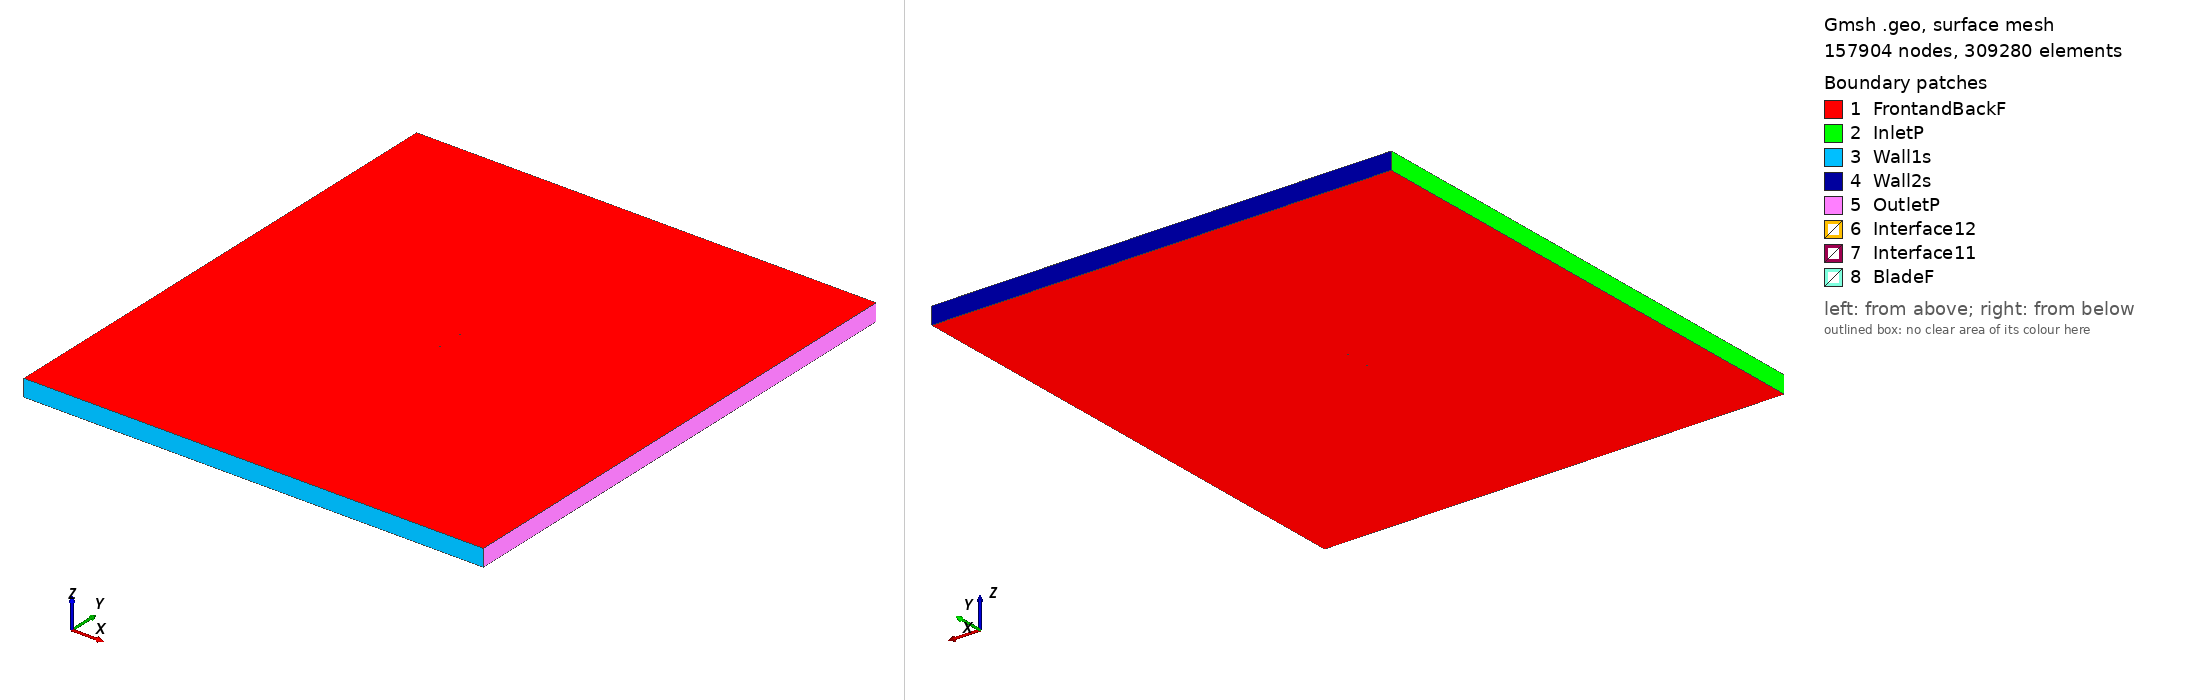

Gmsh geometry script, surface-meshed: 157904 nodes, 309280 surface elements. Boundary patches (legend numbers): 1 FrontandBackF, 2 InletP, 3 Wall1s, 4 Wall2s, 5 OutletP, 6 Interface12, 7 Interface11, 8 BladeF. Left view from above one corner, right view from below the opposite corner. Legend entries are the model's physical surfaces. The drawing asked Gmsh for element sizes between 1% and 20% of the model's largest extent; the script's own settings can give other sizes.

=== c141f_tsr_3.0443_aoa_-1.1647.geo (drawn) ===
SetFactory("OpenCASCADE");

Point(1) = {0.074963, 0.741556, 0, 1.0};
Point(2) = {0.072456, 0.742119, 0, 1.0};
Point(3) = {0.069224, 0.742840, 0, 1.0};
Point(4) = {0.065337, 0.743695, 0, 1.0};
Point(5) = {0.060835, 0.744646, 0, 1.0};
Point(6) = {0.055763, 0.745533, 0, 1.0};
Point(7) = {0.050171, 0.746335, 0, 1.0};
Point(8) = {0.044110, 0.747128, 0, 1.0};
Point(9) = {0.037640, 0.747867, 0, 1.0};
Point(10) = {0.030823, 0.748523, 0, 1.0};
Point(11) = {0.023726, 0.749077, 0, 1.0};
Point(12) = {0.016417, 0.749512, 0, 1.0};
Point(13) = {0.008967, 0.749816, 0, 1.0};
Point(14) = {0.001447, 0.749980, 0, 1.0};
Point(15) = {-0.006070, 0.750000, 0, 1.0};
Point(16) = {-0.013512, 0.749876, 0, 1.0};
Point(17) = {-0.020806, 0.749615, 0, 1.0};
Point(18) = {-0.027885, 0.749247, 0, 1.0};
Point(19) = {-0.034679, 0.748796, 0, 1.0};
Point(20) = {-0.041123, 0.748276, 0, 1.0};
Point(21) = {-0.047156, 0.747701, 0, 1.0};
Point(22) = {-0.052720, 0.747074, 0, 1.0};
Point(23) = {-0.057758, 0.746300, 0, 1.0};
Point(24) = {-0.062221, 0.745355, 0, 1.0};
Point(25) = {-0.066070, 0.744347, 0, 1.0};
Point(26) = {-0.069265, 0.743254, 0, 1.0};
Point(27) = {-0.071774, 0.741949, 0, 1.0};
Point(28) = {-0.073576, 0.740614, 0, 1.0};
Point(29) = {-0.074652, 0.739252, 0, 1.0};
Point(30) = {-0.074985, 0.737433, 0, 1.0};
Point(31) = {-0.074584, 0.735886, 0, 1.0};
Point(32) = {-0.073456, 0.734737, 0, 1.0};
Point(33) = {-0.071613, 0.734034, 0, 1.0};
Point(34) = {-0.069072, 0.733742, 0, 1.0};
Point(35) = {-0.065852, 0.733652, 0, 1.0};
Point(36) = {-0.061985, 0.733720, 0, 1.0};
Point(37) = {-0.057504, 0.733831, 0, 1.0};
Point(38) = {-0.052452, 0.733935, 0, 1.0};
Point(39) = {-0.046877, 0.733972, 0, 1.0};
Point(40) = {-0.040834, 0.734050, 0, 1.0};
Point(41) = {-0.034381, 0.734134, 0, 1.0};
Point(42) = {-0.027580, 0.734244, 0, 1.0};
Point(43) = {-0.020497, 0.734378, 0, 1.0};
Point(44) = {-0.013200, 0.734550, 0, 1.0};
Point(45) = {-0.005761, 0.734788, 0, 1.0};
Point(46) = {0.001749, 0.735096, 0, 1.0};
Point(47) = {0.009259, 0.735465, 0, 1.0};
Point(48) = {0.016694, 0.735893, 0, 1.0};
Point(49) = {0.023985, 0.736362, 0, 1.0};
Point(50) = {0.031061, 0.736825, 0, 1.0};
Point(51) = {0.037855, 0.737280, 0, 1.0};
Point(52) = {0.044301, 0.737722, 0, 1.0};
Point(53) = {0.050337, 0.738153, 0, 1.0};
Point(54) = {0.055905, 0.738565, 0, 1.0};
Point(55) = {0.060951, 0.738949, 0, 1.0};
Point(56) = {0.065427, 0.739291, 0, 1.0};
Point(57) = {0.069290, 0.739588, 0, 1.0};
Point(58) = {0.072502, 0.739839, 0, 1.0};
Point(59) = {0.074994, 0.740031, 0, 1.0};
Point(60) = {-0.074963, -0.741556, 0, 1.0};
Point(61) = {-0.072456, -0.742119, 0, 1.0};
Point(62) = {-0.069224, -0.742840, 0, 1.0};
Point(63) = {-0.065337, -0.743695, 0, 1.0};
Point(64) = {-0.060835, -0.744646, 0, 1.0};
Point(65) = {-0.055763, -0.745533, 0, 1.0};
Point(66) = {-0.050171, -0.746335, 0, 1.0};
Point(67) = {-0.044110, -0.747128, 0, 1.0};
Point(68) = {-0.037640, -0.747867, 0, 1.0};
Point(69) = {-0.030823, -0.748523, 0, 1.0};
Point(70) = {-0.023726, -0.749077, 0, 1.0};
Point(71) = {-0.016417, -0.749512, 0, 1.0};
Point(72) = {-0.008967, -0.749816, 0, 1.0};
Point(73) = {-0.001447, -0.749980, 0, 1.0};
Point(74) = {0.006070, -0.750000, 0, 1.0};
Point(75) = {0.013512, -0.749876, 0, 1.0};
Point(76) = {0.020806, -0.749615, 0, 1.0};
Point(77) = {0.027885, -0.749247, 0, 1.0};
Point(78) = {0.034679, -0.748796, 0, 1.0};
Point(79) = {0.041123, -0.748276, 0, 1.0};
Point(80) = {0.047156, -0.747701, 0, 1.0};
Point(81) = {0.052720, -0.747074, 0, 1.0};
Point(82) = {0.057758, -0.746300, 0, 1.0};
Point(83) = {0.062221, -0.745355, 0, 1.0};
Point(84) = {0.066070, -0.744347, 0, 1.0};
Point(85) = {0.069265, -0.743254, 0, 1.0};
Point(86) = {0.071774, -0.741949, 0, 1.0};
Point(87) = {0.073576, -0.740614, 0, 1.0};
Point(88) = {0.074652, -0.739252, 0, 1.0};
Point(89) = {0.074985, -0.737433, 0, 1.0};
Point(90) = {0.074584, -0.735886, 0, 1.0};
Point(91) = {0.073456, -0.734737, 0, 1.0};
Point(92) = {0.071613, -0.734034, 0, 1.0};
Point(93) = {0.069072, -0.733742, 0, 1.0};
Point(94) = {0.065852, -0.733652, 0, 1.0};
Point(95) = {0.061985, -0.733720, 0, 1.0};
Point(96) = {0.057504, -0.733831, 0, 1.0};
Point(97) = {0.052452, -0.733935, 0, 1.0};
Point(98) = {0.046877, -0.733972, 0, 1.0};
Point(99) = {0.040834, -0.734050, 0, 1.0};
Point(100) = {0.034381, -0.734134, 0, 1.0};
Point(101) = {0.027580, -0.734244, 0, 1.0};
Point(102) = {0.020497, -0.734378, 0, 1.0};
Point(103) = {0.013200, -0.734550, 0, 1.0};
Point(104) = {0.005761, -0.734788, 0, 1.0};
Point(105) = {-0.001749, -0.735096, 0, 1.0};
Point(106) = {-0.009259, -0.735465, 0, 1.0};
Point(107) = {-0.016694, -0.735893, 0, 1.0};
Point(108) = {-0.023985, -0.736362, 0, 1.0};
Point(109) = {-0.031061, -0.736825, 0, 1.0};
Point(110) = {-0.037855, -0.737280, 0, 1.0};
Point(111) = {-0.044301, -0.737722, 0, 1.0};
Point(112) = {-0.050337, -0.738153, 0, 1.0};
Point(113) = {-0.055905, -0.738565, 0, 1.0};
Point(114) = {-0.060951, -0.738949, 0, 1.0};
Point(115) = {-0.065427, -0.739291, 0, 1.0};
Point(116) = {-0.069290, -0.739588, 0, 1.0};
Point(117) = {-0.072502, -0.739839, 0, 1.0};
Point(118) = {-0.074994, -0.740031, 0, 1.0};

// Lines: first blade (splines 1-4)
Spline(1) = {1:19};
Spline(2) = {19:41};
Spline(3) = {41:59};
Spline(4) = {59,1};

// Lines: second blade (splines 5-8)
Spline(5) = {60:78};
Spline(6) = {78:100};
Spline(7) = {100:118};
Spline(8) = {118,60};

// Outer domain (points 20001-4 and lines)
Point(119) = {-13.50000000, -15.00000000, 0, 1.0};
Point(120) = {-13.50000000, 15.00000000, 0, 1.0};
Point(121) = {13.50000000, 15.00000000, 0, 1.0};
Point(122) = {13.50000000, -15.00000000, 0, 1.0};
Line(11) = {119, 120};
Line(12) = {120, 121};
Line(13) = {121, 122};
Line(14) = {119, 122};

// Interface (between moving and stationary domain) (circles)
Circle(9) = {0, 0, 0, 0.80000000, 0, 2*Pi};
Circle(10) = {0, 0, 0, 0.80000000, 0, 2*Pi};

// Loops collect Lines/Splines/etc (blade1, blade2, domain, first circle)
Line Loop(1) = {1:4};
Line Loop(2) = {5:8};
Line Loop(3) = {11,12,13,-14};
Line Loop(4) = {9};

// BooleanDifference cuts out the circle/interface from the domain
Plane Surface(1) = {3};
Plane Surface(2) = {4};
BooleanDifference{ Surface{1}; Delete;}{ Surface{2}; Delete;}

// This one cuts out the blades from the inner circle/interface
Line Loop(6) = {10};
Plane Surface(5) = {6};
Plane Surface(6) = {1};
Plane Surface(7) = {2};
BooleanDifference{ Surface{5}; Delete;}{ Surface{6,7}; Delete;}

// extrude to 3rd dimension
Extrude {0, 0, 1} {Surface{1}; Surface{5}; Layers{1}; Recombine;}

// Physical Surfaces are the named boundaries (patches)
Physical Surface("Interface11") = {12};
Physical Surface("Interface12") = {10};

// sides of domain
Physical Surface("InletP") = {6};
Physical Surface("OutletP") = {9};

// top and bottom of domain
Physical Surface("Wall1s") = {7};
Physical Surface("Wall2s") = {8};

// Check FrontandBackF by ensuring there is nothing in the 3rd dimension
Physical Surface("FrontandBackF") = {1,11,5,21};
Physical Surface("BladeF") = {13:20};
Physical Volume("Turbine") = {2};
Physical Volume("Farfield") = {1};

// settings for airfoil boundary layer
Field[1] = BoundaryLayer;
Field[1].EdgesList = {1:8};
Field[1].hwall_n = 1e-3;
Field[1].thickness = 1.5e-2;
Field[1].ratio = 1.05;
Field[1].Quads = 1;
BoundaryLayer Field = 1;

// control points for mesh (blade and interface)
// floor((arc length / 1.5mm)/ 6) -> Transfinite Line
Transfinite Line {1,2,3,5,6,7} = 34 Using Progression 1;
Transfinite Line {4,8} = 2 Using Progression 1;
Transfinite Line {9, 15} = 800 Using Progression 1;

// For more information on gmsh syntax, visit http://gmsh.info/doc/texinfo/gmsh.html
